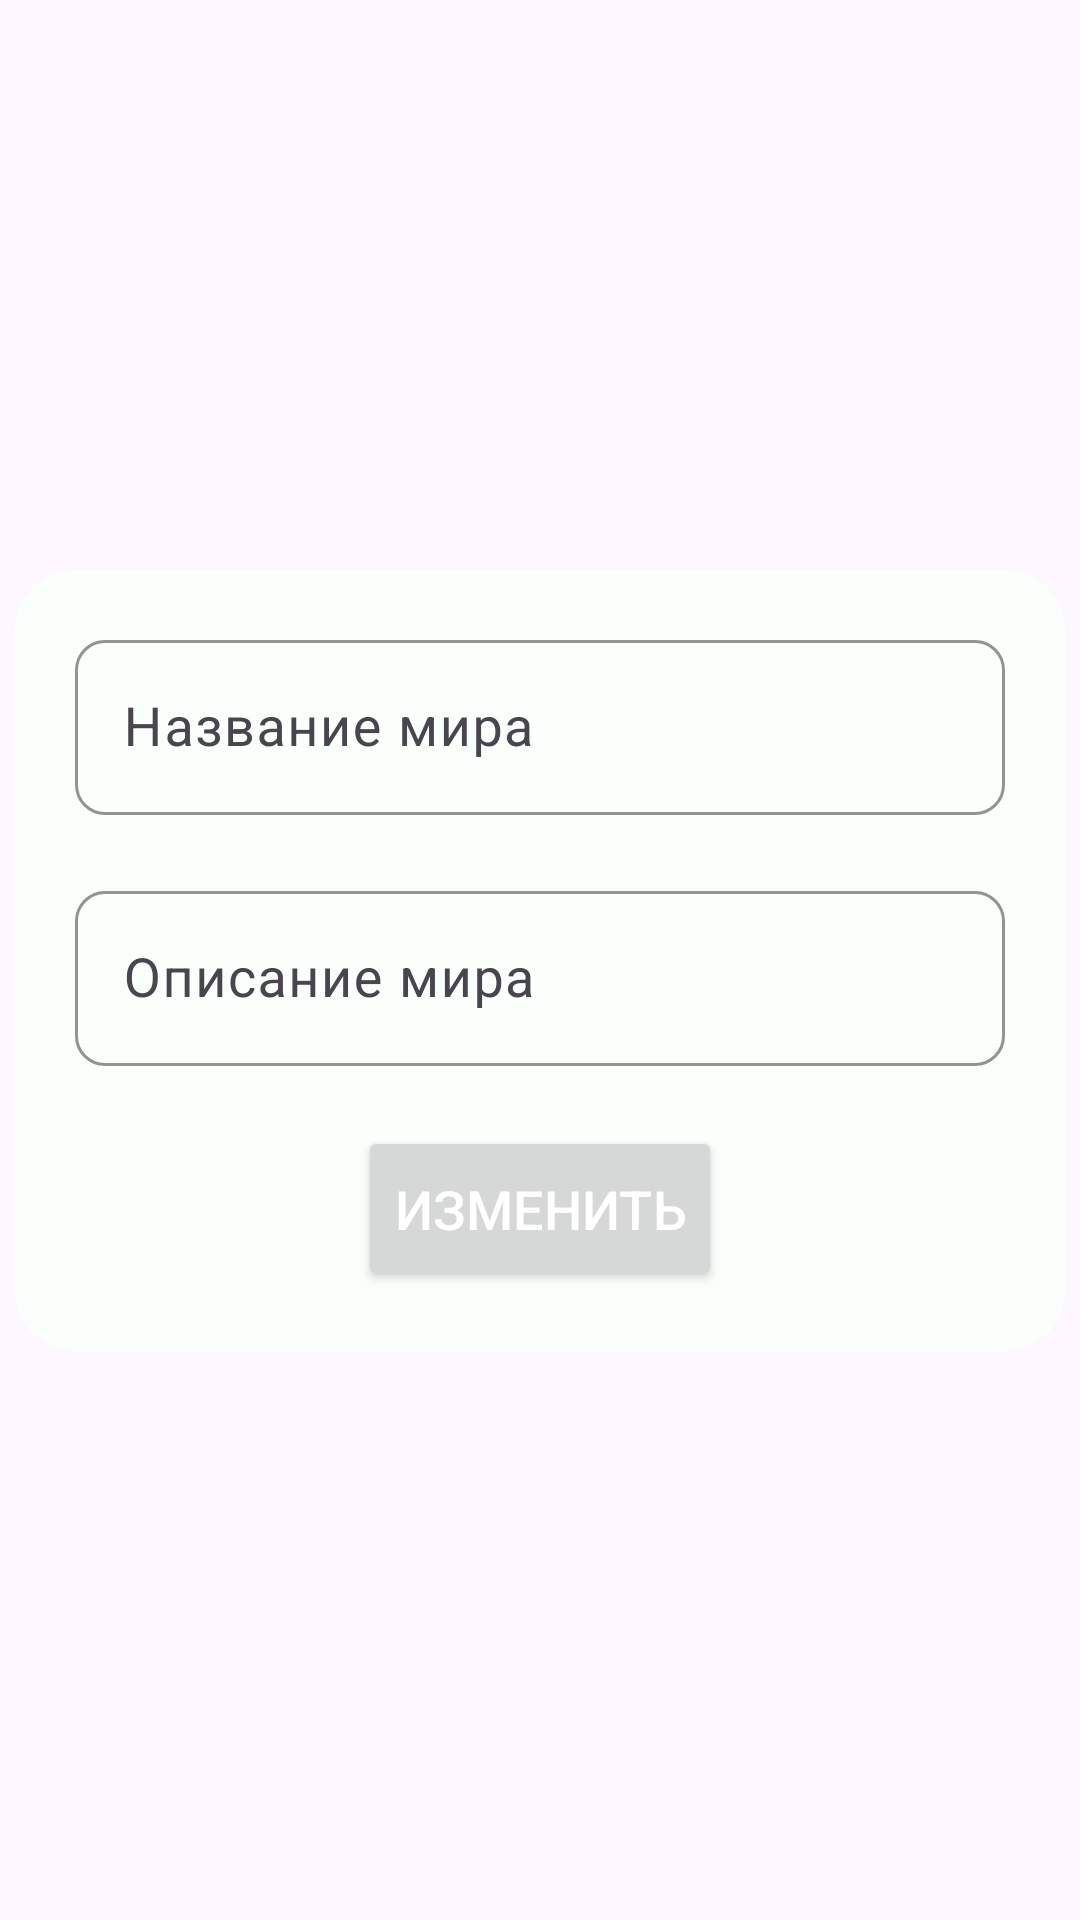

Layout XML and referenced resources for this Android screen:
<!-- AndroidManifest.xml: application theme Theme.CoordinateBook -->
<!-- res/layout/edit_world_dialog.xml -->
<?xml version="1.0" encoding="utf-8"?>
<androidx.constraintlayout.widget.ConstraintLayout xmlns:android="http://schemas.android.com/apk/res/android"
    xmlns:app="http://schemas.android.com/apk/res-auto"
    xmlns:tools="http://schemas.android.com/tools"
    android:layout_width="match_parent"
    android:layout_height="match_parent">

    <androidx.cardview.widget.CardView
        android:layout_width="350dp"
        android:layout_height="wrap_content"
        app:cardBackgroundColor="@color/items_background"
        app:cardCornerRadius="20dp"
        app:cardElevation="0dp"
        app:layout_constraintBottom_toBottomOf="parent"
        app:layout_constraintEnd_toEndOf="parent"
        app:layout_constraintStart_toStartOf="parent"
        app:layout_constraintTop_toTopOf="parent">

        <LinearLayout
            android:layout_width="match_parent"
            android:layout_height="match_parent"
            android:gravity="center_horizontal"
            android:orientation="vertical">

            <com.google.android.material.textfield.TextInputLayout
                android:layout_width="match_parent"
                android:layout_height="wrap_content"
                android:layout_marginStart="20dp"
                android:layout_marginTop="18dp"
                android:layout_marginEnd="20dp"
                android:layout_marginBottom="20dp"
                app:boxCornerRadiusBottomEnd="10dp"
                app:boxCornerRadiusBottomStart="10dp"
                app:boxCornerRadiusTopEnd="10dp"
                app:boxCornerRadiusTopStart="10dp"
                app:boxStrokeColor="@color/primary"
                app:hintTextColor="@color/primary">

                <com.google.android.material.textfield.TextInputEditText
                    android:id="@+id/editWorldName"
                    android:layout_width="match_parent"
                    android:layout_height="wrap_content"
                    android:hint="Название мира"
                    android:textSize="@dimen/medium_text" />
            </com.google.android.material.textfield.TextInputLayout>

            <com.google.android.material.textfield.TextInputLayout
                android:layout_width="match_parent"
                android:layout_height="wrap_content"
                android:layout_marginStart="20dp"
                android:layout_marginEnd="20dp"
                android:layout_marginBottom="20dp"
                app:boxCornerRadiusBottomEnd="10dp"
                app:boxCornerRadiusBottomStart="10dp"
                app:boxCornerRadiusTopEnd="10dp"
                app:boxCornerRadiusTopStart="10dp"
                app:boxStrokeColor="@color/primary"
                app:hintTextColor="@color/primary">

                <com.google.android.material.textfield.TextInputEditText
                    android:id="@+id/editWorldDescription"
                    android:layout_width="match_parent"
                    android:layout_height="wrap_content"
                    android:hint="Описание мира"
                    android:textSize="@dimen/medium_text" />
            </com.google.android.material.textfield.TextInputLayout>

            <Button
                android:id="@+id/acceptChangesWorldButton"
                android:layout_width="wrap_content"
                android:layout_height="55dp"
                android:layout_marginBottom="20dp"
                android:text="Изменить"
                android:textColor="@color/white"
                android:textSize="@dimen/medium_text" />
        </LinearLayout>

    </androidx.cardview.widget.CardView>
</androidx.constraintlayout.widget.ConstraintLayout>
<!-- resources referenced by this layout -->
<resources>
  <color name="items_background">#FBFFFB</color>
  <color name="primary">#4f772d</color>
  <color name="white">#FFFFFFFF</color>
  <dimen name="medium_text">18sp</dimen>
  <style name="Theme.CoordinateBook" parent="Base.Theme.CoordinateBook" />
  <style name="Base.Theme.CoordinateBook" parent="Theme.Material3.DayNight.NoActionBar">
          
          
          <item name="colorPrimary">@color/primary</item>
          <item name="android:statusBarColor">@color/primary</item>
  
      </style>
</resources>
